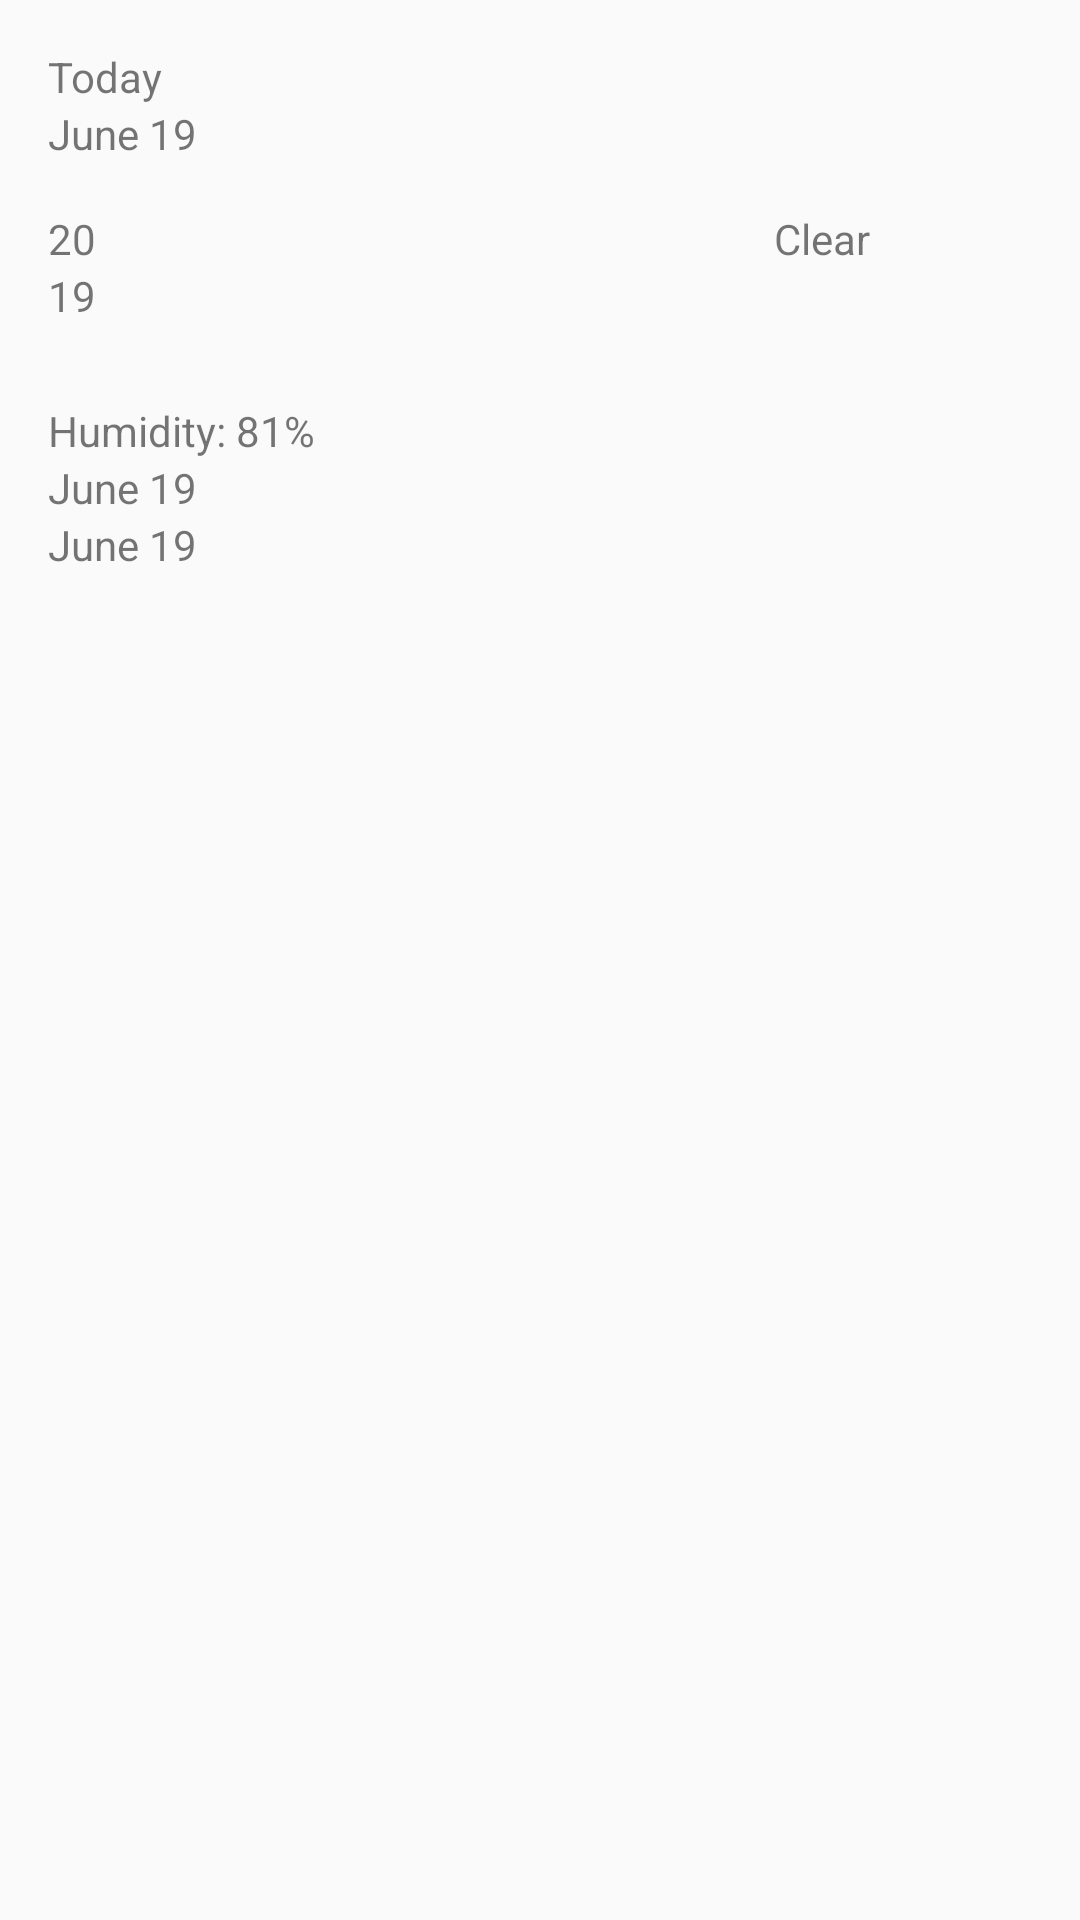

Layout XML and referenced resources for this Android screen:
<!-- AndroidManifest.xml: application theme AppTheme -->
<!-- res/layout/details_layout.xml -->
<?xml version="1.0" encoding="utf-8"?>
<LinearLayout xmlns:android="http://schemas.android.com/apk/res/android"
    android:orientation="vertical" android:layout_width="match_parent"
    android:layout_height="match_parent">

    <LinearLayout
        android:orientation="vertical"
        android:layout_width="match_parent"
        android:layout_height="wrap_content"
        android:layout_gravity="center_horizontal"
        android:minHeight="?android:attr/listPreferredItemHeight"
        android:padding="16dp">

        <TextView xmlns:android="http://schemas.android.com/apk/res/android"
            android:layout_width="wrap_content"
            android:layout_height="wrap_content"
            android:id="@+id/detail_day_textview"
            android:text="Today"/>

        <TextView xmlns:android="http://schemas.android.com/apk/res/android"
            android:layout_width="wrap_content"
            android:layout_height="wrap_content"
            android:id="@+id/detail_date_textview"
            android:text="June 19"/>


        </LinearLayout>

    <LinearLayout
        android:orientation="horizontal"
        android:layout_width="match_parent"
        android:layout_height="wrap_content"
        android:layout_gravity="center_horizontal"
        android:minHeight="?android:attr/listPreferredItemHeight"
        android:paddingLeft="16dp">

        <LinearLayout
            android:layout_width="0dp"
            android:layout_height="wrap_content"
            android:orientation="vertical"
            android:layout_weight="1">

            <TextView xmlns:android="http://schemas.android.com/apk/res/android"
                android:layout_width="wrap_content"
                android:layout_height="match_parent"
                android:id="@+id/detail_high_textview"
                android:text="20"/>

            <TextView xmlns:android="http://schemas.android.com/apk/res/android"
                android:layout_width="wrap_content"
                android:layout_height="wrap_content"
                android:id="@+id/detail_low_textview"
                android:text="19"/>


        </LinearLayout>


        <LinearLayout
            android:layout_width="0dp"
            android:layout_height="wrap_content"
            android:orientation="vertical"
            android:layout_weight="1">

            <ImageView
                android:layout_width="wrap_content"
                android:layout_height="wrap_content"
                android:src ="@drawable/ic_launcher"
                android:id="@+id/detail_icon"
                android:layout_gravity="center_horizontal"/>

            <TextView xmlns:android="http://schemas.android.com/apk/res/android"
                android:layout_width="wrap_content"
                android:layout_height="wrap_content"
                android:id="@+id/detail_forecast_textview"
                android:text="Clear"
                android:layout_gravity="center_horizontal"/>


        </LinearLayout>


    </LinearLayout>

    <LinearLayout
        android:orientation="vertical"
        android:layout_width="match_parent"
        android:layout_height="wrap_content"
        android:layout_gravity="center_horizontal"
        android:minHeight="?android:attr/listPreferredItemHeight"
        android:paddingLeft="16dp">

        <TextView xmlns:android="http://schemas.android.com/apk/res/android"
            android:layout_width="wrap_content"
            android:layout_height="wrap_content"
            android:id="@+id/detail_humidity_textview"
            android:text="Humidity: 81%"/>

        <TextView xmlns:android="http://schemas.android.com/apk/res/android"
            android:layout_width="wrap_content"
            android:layout_height="wrap_content"
            android:id="@+id/detail_wind_textview"
            android:text="June 19"/>

        <TextView xmlns:android="http://schemas.android.com/apk/res/android"
            android:layout_width="wrap_content"
            android:layout_height="wrap_content"
            android:id="@+id/detail_pressure_textview"
            android:text="June 19"/>


    </LinearLayout>


</LinearLayout>
<!-- resources referenced by this layout -->
<resources>
  <style name="AppTheme" parent="Theme.AppCompat.Light.DarkActionBar">
          <item name="actionBarStyle">@style/ActionBar.Solid.Sunshine</item>
      </style>
  <style name="ActionBar.Solid.Sunshine" parent="@style/Widget.AppCompat.Light.ActionBar.Solid.Inverse">
          <item name="background">@color/sunshine_blue</item>
      </style>
  <color name="sunshine_blue">#ff1ca8f4</color>
</resources>
